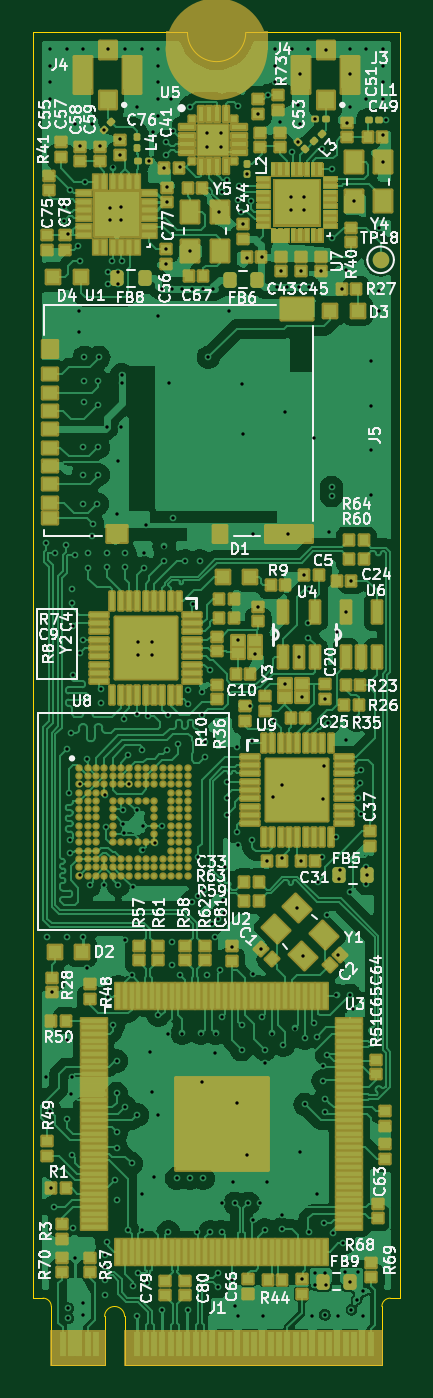
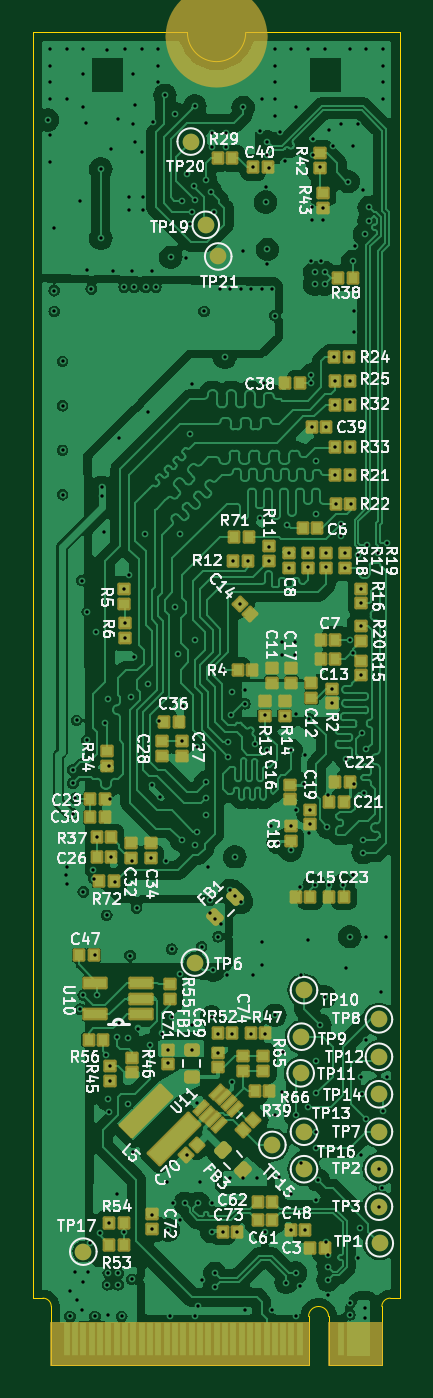
Circuit board: 13 layer files. Board 22.0 x 80.0 mm.
- bottom_copper: M2SmartHome-B_Cu.gbr (254852 bytes)
- bottom_mask: M2SmartHome-B_Mask.gbr (9949 bytes)
- paste: M2SmartHome-B_Paste.gbr (7873 bytes)
- bottom_silk: M2SmartHome-B_Silkscreen.gbr (168815 bytes)
- outline: M2SmartHome-Edge_Cuts.gbr (1453 bytes)
- top_copper: M2SmartHome-F_Cu.gbr (290362 bytes)
- top_mask: M2SmartHome-F_Mask.gbr (218026 bytes)
- paste: M2SmartHome-F_Paste.gbr (25612 bytes)
- top_silk: M2SmartHome-F_Silkscreen.gbr (165150 bytes)
- inner_copper: M2SmartHome-In1_Cu.gbr (184949 bytes)
- inner_copper: M2SmartHome-In2_Cu.gbr (221564 bytes)
- drill: M2SmartHome-NPTH.drl (265 bytes)
- drill: M2SmartHome-PTH.drl (7059 bytes)

=== bottom_copper: M2SmartHome-B_Cu.gbr (254852 bytes, source omitted) ===
=== bottom_mask: M2SmartHome-B_Mask.gbr (9949 bytes, source omitted) ===
=== paste: M2SmartHome-B_Paste.gbr (7873 bytes, source omitted) ===
=== bottom_silk: M2SmartHome-B_Silkscreen.gbr (168815 bytes, source omitted) ===
=== outline: M2SmartHome-Edge_Cuts.gbr ===
%TF.GenerationSoftware,KiCad,Pcbnew,8.0.6*%
%TF.CreationDate,2024-11-27T08:16:24+01:00*%
%TF.ProjectId,M2SmartHome,4d32536d-6172-4744-986f-6d652e6b6963,rev?*%
%TF.SameCoordinates,Original*%
%TF.FileFunction,Profile,NP*%
%FSLAX46Y46*%
G04 Gerber Fmt 4.6, Leading zero omitted, Abs format (unit mm)*
G04 Created by KiCad (PCBNEW 8.0.6) date 2024-11-27 08:16:24*
%MOMM*%
%LPD*%
G01*
G04 APERTURE LIST*
%TA.AperFunction,Profile*%
%ADD10C,0.050000*%
%TD*%
G04 APERTURE END LIST*
D10*
X93750000Y-86000000D02*
G75*
G02*
X90250000Y-86000000I-1750000J0D01*
G01*
X103000000Y-86000000D02*
X93750000Y-86000000D01*
X81000000Y-86000000D02*
X90250000Y-86000000D01*
X103000000Y-162000000D02*
X103000000Y-86000000D01*
X81000000Y-162000000D02*
X81000000Y-86000000D01*
%TO.C,J1*%
X81000000Y-162000000D02*
X81575000Y-162000000D01*
X82075000Y-162500000D02*
X82075000Y-166000000D01*
X82075000Y-166000000D02*
X85275000Y-166000000D01*
X85275000Y-166000000D02*
X85275000Y-163100000D01*
X86475000Y-163100000D02*
X86475000Y-166000000D01*
X86475000Y-166000000D02*
X92000000Y-166000000D01*
X92000000Y-166000000D02*
X101925000Y-166000000D01*
X101925000Y-166000000D02*
X101925000Y-162500000D01*
X102425000Y-162000000D02*
X103000000Y-162000000D01*
X81575000Y-162000000D02*
G75*
G02*
X82075000Y-162500000I-1J-500001D01*
G01*
X85275000Y-163100000D02*
G75*
G02*
X86475000Y-163100000I600000J0D01*
G01*
X101925000Y-162500000D02*
G75*
G02*
X102425000Y-162000000I500000J0D01*
G01*
%TD*%
M02*

=== top_copper: M2SmartHome-F_Cu.gbr (290362 bytes, source omitted) ===
=== top_mask: M2SmartHome-F_Mask.gbr (218026 bytes, source omitted) ===
=== paste: M2SmartHome-F_Paste.gbr (25612 bytes, source omitted) ===
=== top_silk: M2SmartHome-F_Silkscreen.gbr (165150 bytes, source omitted) ===
=== inner_copper: M2SmartHome-In1_Cu.gbr (184949 bytes, source omitted) ===
=== inner_copper: M2SmartHome-In2_Cu.gbr (221564 bytes, source omitted) ===
=== drill: M2SmartHome-NPTH.drl ===
M48
; DRILL file {KiCad 8.0.6} date 2024-11-27T08:16:27+0100
; FORMAT={-:-/ absolute / inch / decimal}
; #@! TF.CreationDate,2024-11-27T08:16:27+01:00
; #@! TF.GenerationSoftware,Kicad,Pcbnew,8.0.6
; #@! TF.FileFunction,NonPlated,1,4,NPTH
FMAT,2
INCH
%
G90
G05
M30

=== drill: M2SmartHome-PTH.drl (7059 bytes, source omitted) ===
